Run: headless pygame with SDL's dummy video driver; simulated clock (each Clock.tick advances the game by its frame time, no real sleeping); random seed 0; keys injected as events and as key.get_pressed() state; no mouse input.
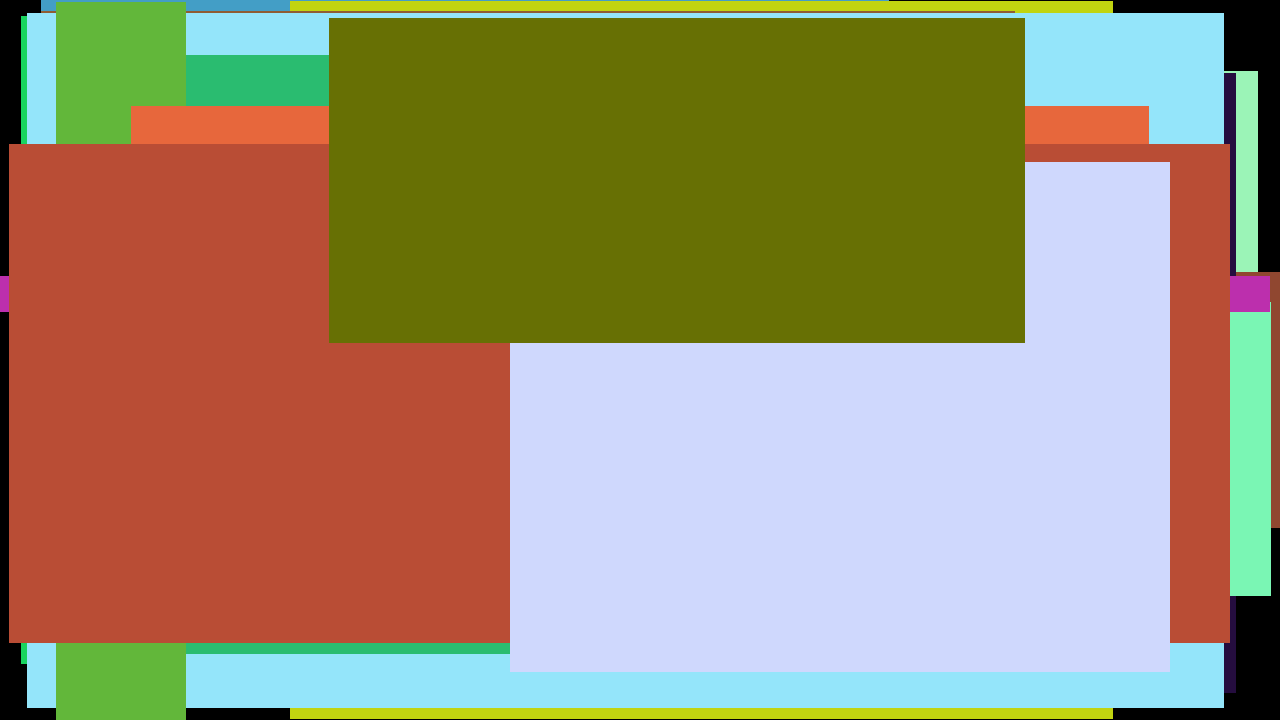
Frame 1 of 4 · flips 1–60 · no input
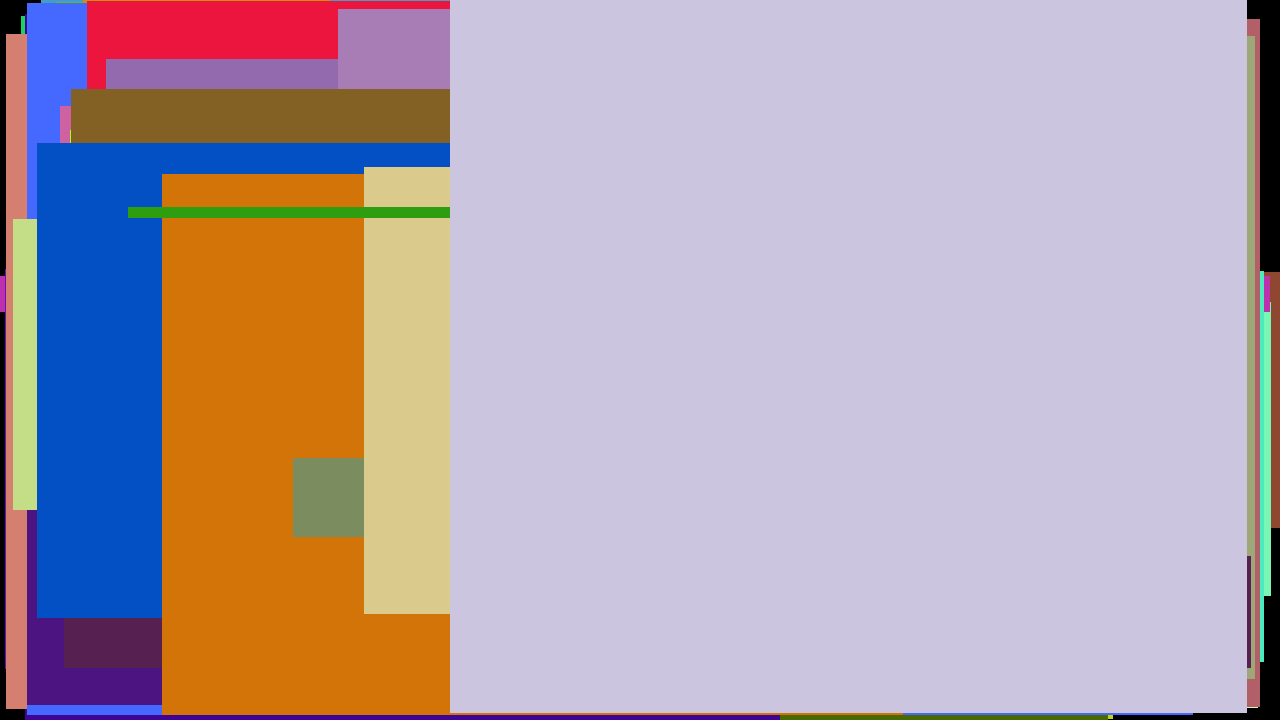
Frame 2 of 4 · flips 61–180 · tapped SPACE, RETURN · held RIGHT (→), D
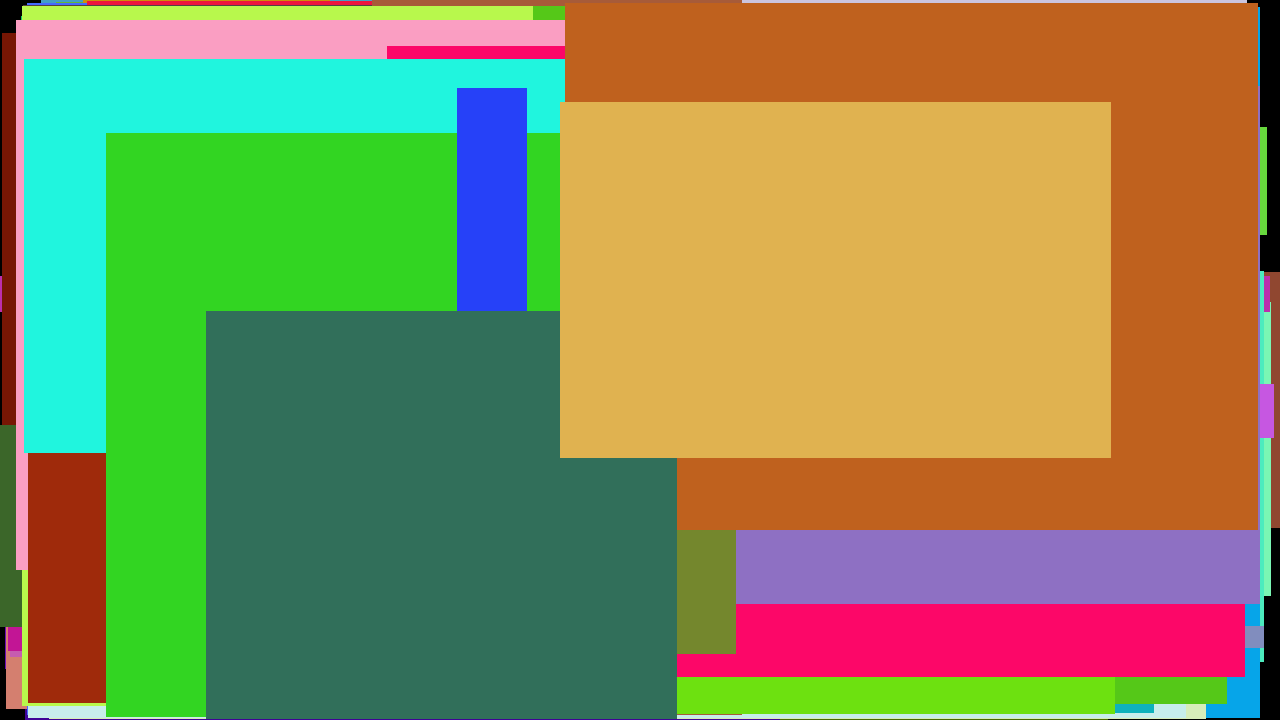
Frame 3 of 4 · flips 181–300 · held DOWN (↓), S
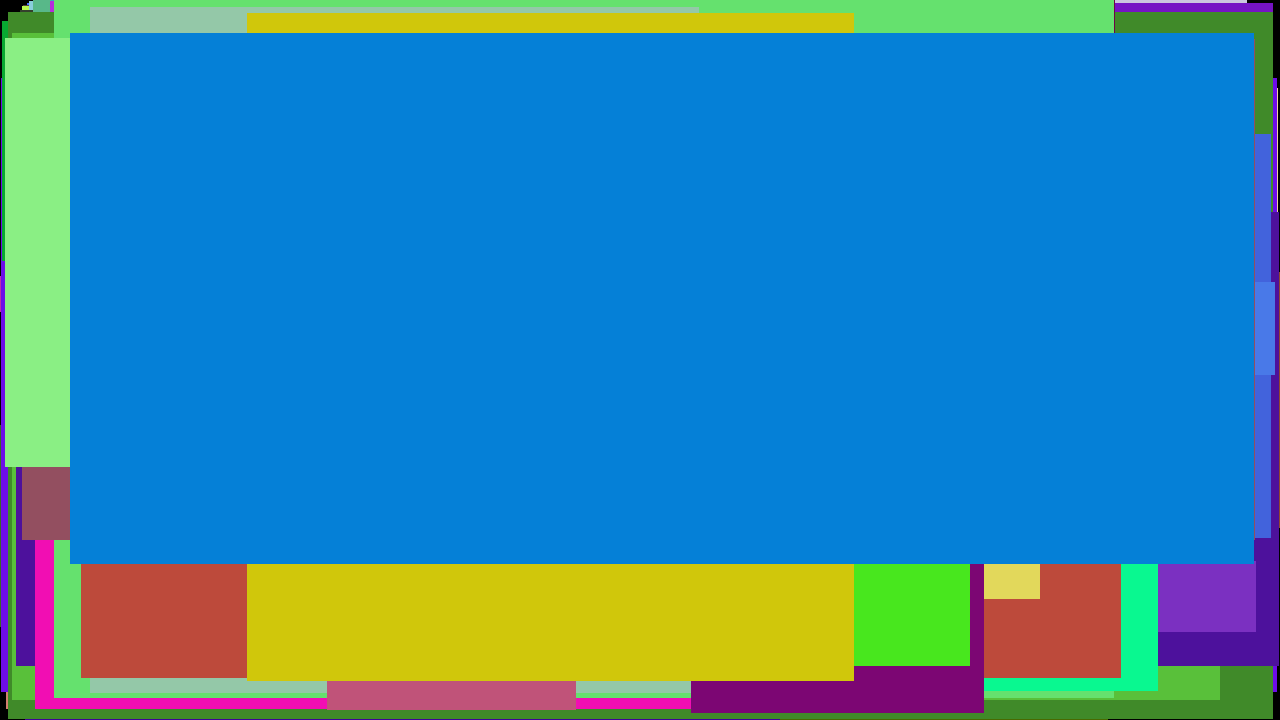
Frame 4 of 4 · flips 301–420 · held LEFT (←), A, UP (↑), W

The pygame program that drew these frames:

# This script will randomly place rectangles on the display surface, each with a random color
# WARNING: if you suffer from photo-sensitive epilepsy then I'd not recommend running this script!

import sys
import random
import math

import pygame
import pygame.gfxdraw
from pygame.locals import *

#Define some standard colors
FUCHSIA = (255, 0, 255)
PURPLE = (128, 0, 128)
TEAL = (0, 128, 128)
LIME = (0, 255, 0)
GREEN = (0, 128, 0)
OLIVE = (128, 128, 0)
YELLOW = (255, 255, 0)
ORANGE = (255, 165, 0)
RED = (255, 0, 0)
MAROON = (128, 0, 0)
SILVER = (192, 192, 192)
GRAY = (128, 128, 128)
BLUE = (0, 0, 255)
NAVY = (0, 0, 128)
AQUA = (0, 255, 255)
WHITE = (255, 255, 255)
BLACK = (0, 0, 0)

pygame.init()

DISPLAY_WIDTH = 1280
DISPLAY_HEIGHT = 720
DISPLAY_AREA = DISPLAY_WIDTH * DISPLAY_HEIGHT
DS = pygame.display.set_mode((DISPLAY_WIDTH, DISPLAY_HEIGHT))

# FUNCTIONS ------------------------------------------------------------------------------------------------ FUNCTIONS
def event_handler():
	for event in pygame.event.get():
		if event.type == QUIT or (event.type == KEYDOWN and event.key == K_ESCAPE):
			pygame.quit()
			sys.exit()

while True:
	event_handler()
	
	# create the random color (R, G, B), remember red, green and blue values are 0-255, 0 = DARKEST, 255 = BRIGHTEST
	rgb = (random.randint(0, 255), random.randint(0, 255), random.randint(0, 255))
	
	# create random coordinates and dimensions for the rectangles.
	w = random.randint(0, DISPLAY_WIDTH - 1)
	h = random.randint(0, DISPLAY_HEIGHT - 1)
	x = random.randint(0, DISPLAY_WIDTH  - w)
	y = random.randint(0, DISPLAY_HEIGHT  - h)
	
	# draw the rectangle on the display surface
	pygame.draw.rect(DS, rgb, (x, y, w, h), 0)
	
	# update the display surface so we can see the changes
	pygame.display.update()
